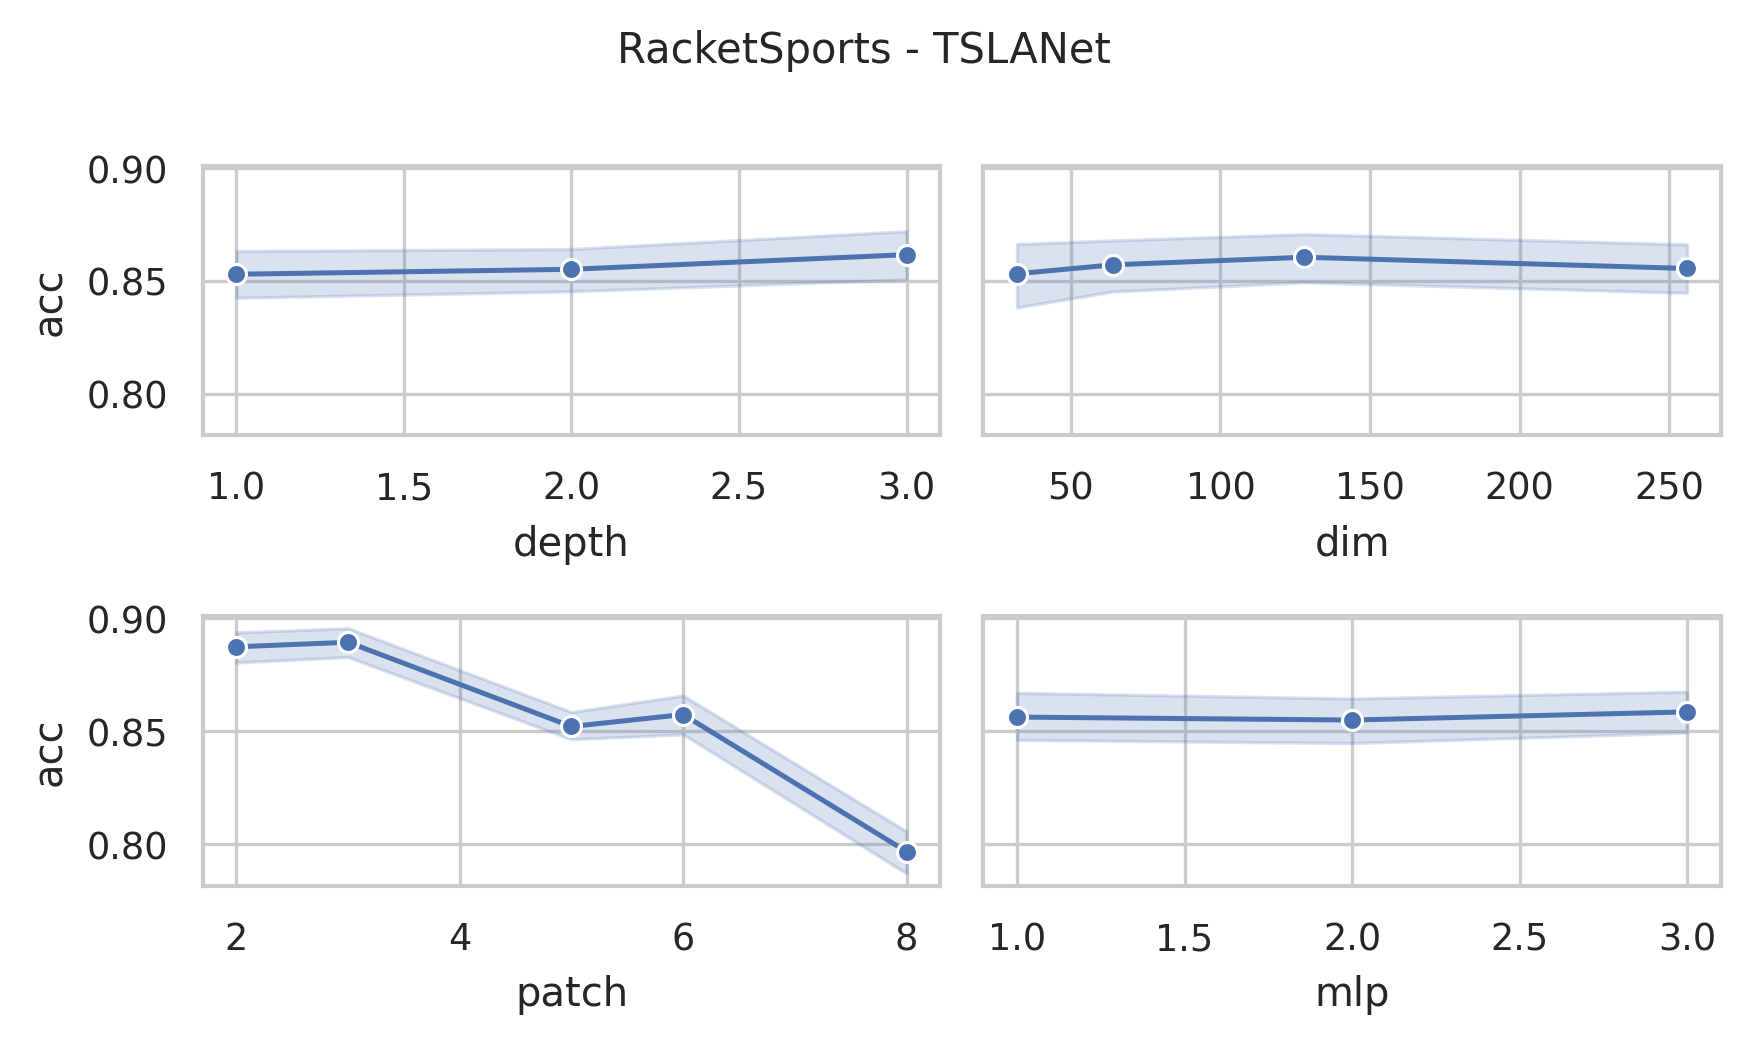

The table this chart was drawn from, first rows:
data_name, dim, depth, mask, patch, mlp, ASB, AF, ICB, preTr, acc, acc_val, model_size (KB), log_path
RacketSports, 256, 3, 0.4, 2, 3.0, True, True, True, True, 0.9013, 0.9333, 34891, RacketSports_dim256_depth3_mask0.4_patch…
RacketSports, 256, 3, 0.4, 3, 3.0, True, True, True, True, 0.8816, 0.9, 34907, RacketSports_dim256_depth3_mask0.4_patch…
RacketSports, 256, 3, 0.4, 5, 3.0, True, True, True, True, 0.8355, 0.8667, 34900, RacketSports_dim256_depth3_mask0.4_patch…
RacketSports, 256, 3, 0.4, 6, 3.0, True, True, True, True, 0.8684, 0.9667, 34907, RacketSports_dim256_depth3_mask0.4_patch…
RacketSports, 256, 3, 0.4, 8, 3.0, True, True, True, True, 0.7829, 0.8333, 34939, RacketSports_dim256_depth3_mask0.4_patch…
RacketSports, 256, 3, 0.4, 2, 2.0, True, True, True, True, 0.9013, 0.9333, 23353, RacketSports_dim256_depth3_mask0.4_patch…
RacketSports, 256, 3, 0.4, 3, 2.0, True, True, True, True, 0.9013, 0.9333, 23369, RacketSports_dim256_depth3_mask0.4_patch…
RacketSports, 256, 3, 0.4, 5, 2.0, True, True, True, True, 0.8487, 0.9333, 23362, RacketSports_dim256_depth3_mask0.4_patch…
RacketSports, 256, 3, 0.4, 6, 2.0, True, True, True, True, 0.8487, 0.9333, 23369, RacketSports_dim256_depth3_mask0.4_patch…
RacketSports, 256, 3, 0.4, 8, 2.0, True, True, True, True, 0.8092, 0.9, 23401, RacketSports_dim256_depth3_mask0.4_patch…
RacketSports, 256, 3, 0.4, 2, 1.0, True, True, True, True, 0.9276, 0.9667, 11815, RacketSports_dim256_depth3_mask0.4_patch…
RacketSports, 256, 3, 0.4, 3, 1.0, True, True, True, True, 0.875, 0.9333, 11831, RacketSports_dim256_depth3_mask0.4_patch…
RacketSports, 256, 3, 0.4, 5, 1.0, True, True, True, True, 0.8355, 0.9667, 11824, RacketSports_dim256_depth3_mask0.4_patch…
RacketSports, 256, 3, 0.4, 6, 1.0, True, True, True, True, 0.8421, 0.8667, 11831, RacketSports_dim256_depth3_mask0.4_patch…
RacketSports, 256, 3, 0.4, 8, 1.0, True, True, True, True, 0.8092, 0.9, 11863, RacketSports_dim256_depth3_mask0.4_patch…
RacketSports, 128, 3, 0.4, 2, 3.0, True, True, True, True, 0.8816, 0.9333, 8833, RacketSports_dim128_depth3_mask0.4_patch…
RacketSports, 128, 3, 0.4, 3, 3.0, True, True, True, True, 0.9079, 0.9667, 8841, RacketSports_dim128_depth3_mask0.4_patch…
RacketSports, 128, 3, 0.4, 5, 3.0, True, True, True, True, 0.8882, 0.9667, 8838, RacketSports_dim128_depth3_mask0.4_patch…
RacketSports, 128, 3, 0.4, 6, 3.0, True, True, True, True, 0.8882, 0.9667, 8841, RacketSports_dim128_depth3_mask0.4_patch…
RacketSports, 128, 3, 0.4, 8, 3.0, True, True, True, True, 0.8421, 0.8333, 8857, RacketSports_dim128_depth3_mask0.4_patch…
RacketSports, 128, 3, 0.4, 2, 2.0, True, True, True, True, 0.8882, 1.0, 5944, RacketSports_dim128_depth3_mask0.4_patch…
RacketSports, 128, 3, 0.4, 3, 2.0, True, True, True, True, 0.8882, 0.9, 5952, RacketSports_dim128_depth3_mask0.4_patch…
RacketSports, 128, 3, 0.4, 5, 2.0, True, True, True, True, 0.8553, 0.9667, 5949, RacketSports_dim128_depth3_mask0.4_patch…
RacketSports, 128, 3, 0.4, 6, 2.0, True, True, True, True, 0.8553, 0.9333, 5952, RacketSports_dim128_depth3_mask0.4_patch…
RacketSports, 128, 3, 0.4, 8, 2.0, True, True, True, True, 0.8158, 0.8667, 5968, RacketSports_dim128_depth3_mask0.4_patch…
RacketSports, 128, 3, 0.4, 2, 1.0, True, True, True, True, 0.8947, 0.9333, 3055, RacketSports_dim128_depth3_mask0.4_patch…
RacketSports, 128, 3, 0.4, 3, 1.0, True, True, True, True, 0.8816, 0.9667, 3063, RacketSports_dim128_depth3_mask0.4_patch…
RacketSports, 128, 3, 0.4, 5, 1.0, True, True, True, True, 0.8618, 0.9333, 3060, RacketSports_dim128_depth3_mask0.4_patch…
RacketSports, 128, 3, 0.4, 6, 1.0, True, True, True, True, 0.8882, 0.9, 3063, RacketSports_dim128_depth3_mask0.4_patch…
RacketSports, 128, 3, 0.4, 8, 1.0, True, True, True, True, 0.7895, 0.8667, 3079, RacketSports_dim128_depth3_mask0.4_patch…
RacketSports, 64, 3, 0.4, 2, 3.0, True, True, True, True, 0.9145, 0.9333, 2284, RacketSports_dim64_depth3_mask0.4_patch2…
RacketSports, 64, 3, 0.4, 3, 3.0, True, True, True, True, 0.8947, 0.8667, 2288, RacketSports_dim64_depth3_mask0.4_patch3…
RacketSports, 64, 3, 0.4, 5, 3.0, True, True, True, True, 0.8618, 0.9667, 2286, RacketSports_dim64_depth3_mask0.4_patch5…
RacketSports, 64, 3, 0.4, 6, 3.0, True, True, True, True, 0.875, 0.9, 2288, RacketSports_dim64_depth3_mask0.4_patch6…
RacketSports, 64, 3, 0.4, 8, 3.0, True, True, True, True, 0.8289, 0.9, 2296, RacketSports_dim64_depth3_mask0.4_patch8…
RacketSports, 64, 3, 0.4, 2, 2.0, True, True, True, True, 0.8882, 0.9, 1560, RacketSports_dim64_depth3_mask0.4_patch2…
RacketSports, 64, 3, 0.4, 3, 2.0, True, True, True, True, 0.875, 0.9667, 1564, RacketSports_dim64_depth3_mask0.4_patch3…
RacketSports, 64, 3, 0.4, 5, 2.0, True, True, True, True, 0.875, 0.9, 1562, RacketSports_dim64_depth3_mask0.4_patch5…
RacketSports, 64, 3, 0.4, 6, 2.0, True, True, True, True, 0.875, 0.9333, 1564, RacketSports_dim64_depth3_mask0.4_patch6…
RacketSports, 64, 3, 0.4, 8, 2.0, True, True, True, True, 0.8158, 0.7333, 1572, RacketSports_dim64_depth3_mask0.4_patch8…
RacketSports, 64, 3, 0.4, 2, 1.0, True, True, True, True, 0.8882, 1.0, 835.1, RacketSports_dim64_depth3_mask0.4_patch2…
RacketSports, 64, 3, 0.4, 3, 1.0, True, True, True, True, 0.9145, 1.0, 839.1, RacketSports_dim64_depth3_mask0.4_patch3…
RacketSports, 64, 3, 0.4, 5, 1.0, True, True, True, True, 0.8816, 0.9667, 837.4, RacketSports_dim64_depth3_mask0.4_patch5…
RacketSports, 64, 3, 0.4, 6, 1.0, True, True, True, True, 0.8355, 0.9667, 839.1, RacketSports_dim64_depth3_mask0.4_patch6…
RacketSports, 64, 3, 0.4, 8, 1.0, True, True, True, True, 0.7895, 0.9, 847.1, RacketSports_dim64_depth3_mask0.4_patch8…
RacketSports, 32, 3, 0.4, 2, 3.0, True, True, True, True, 0.9079, 0.9667, 629.6, RacketSports_dim32_depth3_mask0.4_patch2…
RacketSports, 32, 3, 0.4, 3, 3.0, True, True, True, True, 0.8882, 0.9333, 631.6, RacketSports_dim32_depth3_mask0.4_patch3…
RacketSports, 32, 3, 0.4, 5, 3.0, True, True, True, True, 0.8684, 0.9667, 630.8, RacketSports_dim32_depth3_mask0.4_patch5…
RacketSports, 32, 3, 0.4, 6, 3.0, True, True, True, True, 0.8553, 0.8667, 631.6, RacketSports_dim32_depth3_mask0.4_patch6…
RacketSports, 32, 3, 0.4, 8, 3.0, True, True, True, True, 0.8355, 0.9, 635.6, RacketSports_dim32_depth3_mask0.4_patch8…
RacketSports, 32, 3, 0.4, 2, 2.0, True, True, True, True, 0.9013, 0.9667, 447.4, RacketSports_dim32_depth3_mask0.4_patch2…
RacketSports, 32, 3, 0.4, 3, 2.0, True, True, True, True, 0.9145, 0.9333, 449.4, RacketSports_dim32_depth3_mask0.4_patch3…
RacketSports, 32, 3, 0.4, 5, 2.0, True, True, True, True, 0.8289, 0.9667, 448.5, RacketSports_dim32_depth3_mask0.4_patch5…
RacketSports, 32, 3, 0.4, 6, 2.0, True, True, True, True, 0.7697, 0.7, 449.4, RacketSports_dim32_depth3_mask0.4_patch6…
RacketSports, 32, 3, 0.4, 8, 2.0, True, True, True, True, 0.7303, 0.8, 453.4, RacketSports_dim32_depth3_mask0.4_patch8…
RacketSports, 32, 3, 0.4, 2, 1.0, True, True, True, True, 0.9013, 0.9667, 265.1, RacketSports_dim32_depth3_mask0.4_patch2…
RacketSports, 32, 3, 0.4, 3, 1.0, True, True, True, True, 0.9342, 0.9667, 267.1, RacketSports_dim32_depth3_mask0.4_patch3…
RacketSports, 32, 3, 0.4, 5, 1.0, True, True, True, True, 0.8289, 0.9, 266.3, RacketSports_dim32_depth3_mask0.4_patch5…
RacketSports, 32, 3, 0.4, 6, 1.0, True, True, True, True, 0.8224, 0.8, 267.1, RacketSports_dim32_depth3_mask0.4_patch6…
RacketSports, 32, 3, 0.4, 8, 1.0, True, True, True, True, 0.7961, 0.8333, 271.1, RacketSports_dim32_depth3_mask0.4_patch8…
... 120 more rows
